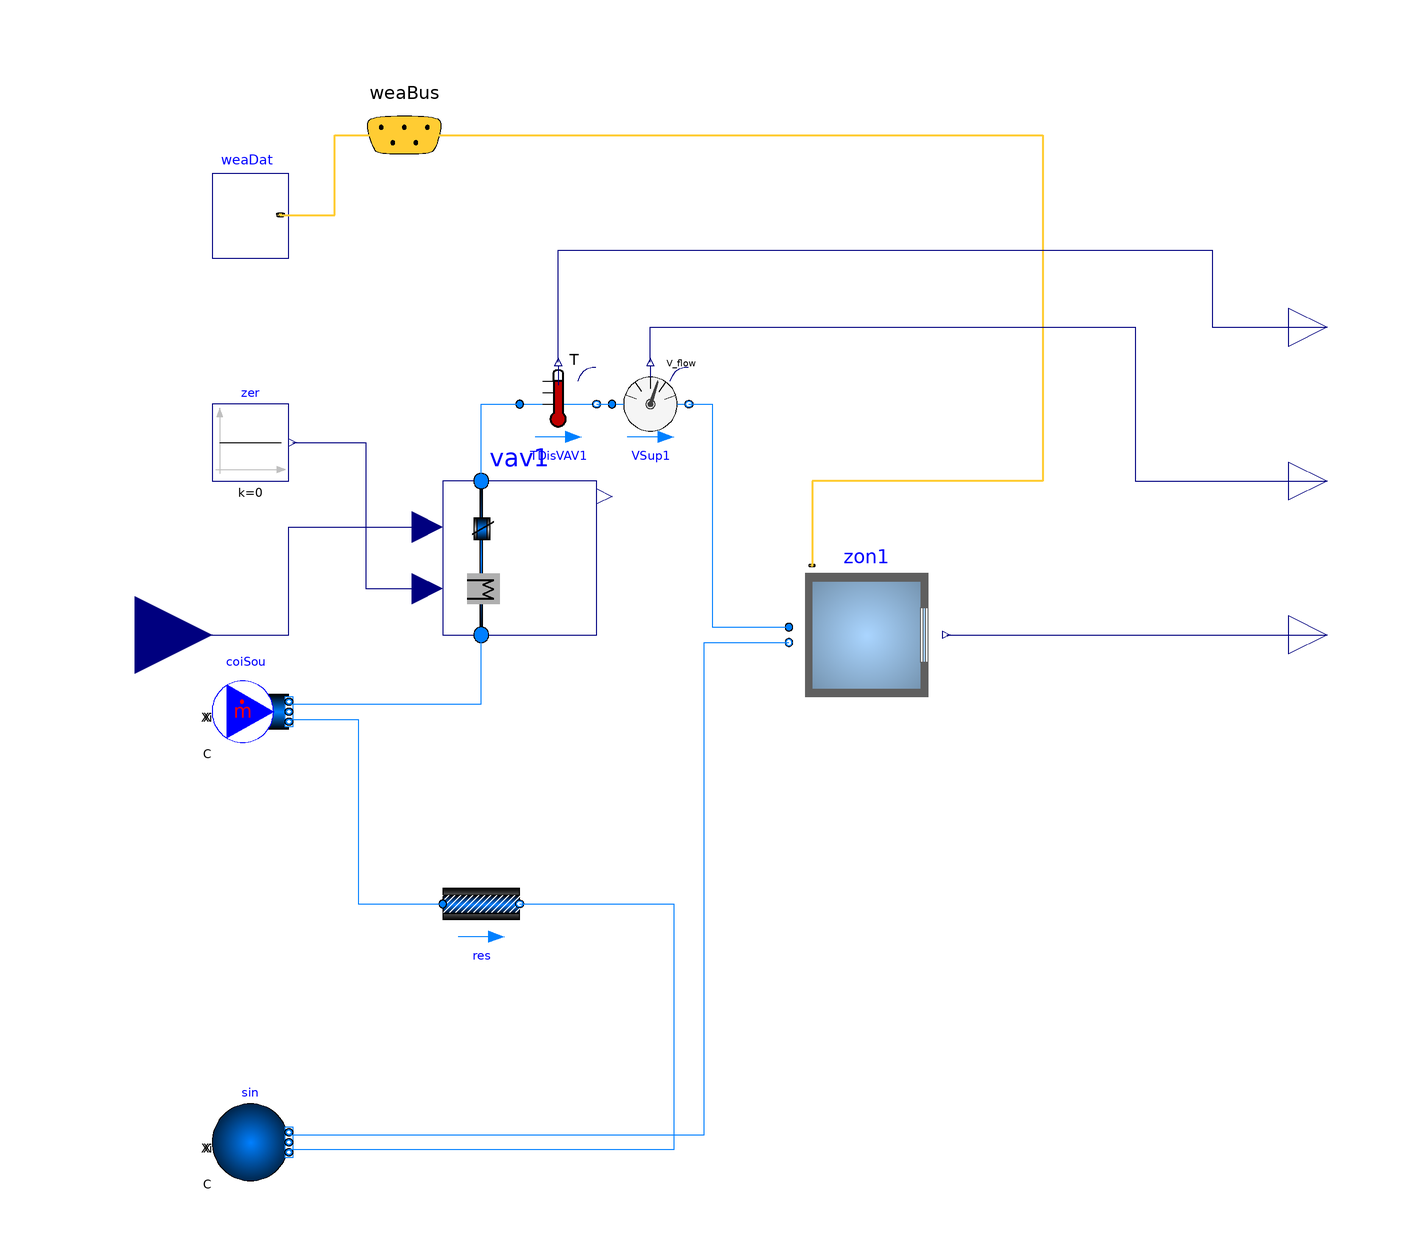

This picture is the connection diagram that the Modelica source below describes through its graphical annotations.

model OneZoneVAV
  replaceable package MediumA = Buildings.Media.Air;
  replaceable package MediumW = Buildings.Media.Water;
  parameter Modelica.SIunits.MassFlowRate m_flow_nominal=0.75
    "Mass flow rate of this thermal zone";
  parameter Modelica.SIunits.Volume VRoo=48*2.7 "Room volume";

  Buildings.Air.Systems.SingleZone.VAV.Examples.BaseClasses.Room zon1(
    redeclare package MediumA = MediumA,
    mAir_flow_nominal=m_flow_nominal,
    lat=weaDat.lat) "Thermal envelope of single zone"
    annotation (Placement(transformation(extent={{50,-20},{90,20}})));
  Buildings.BoundaryConditions.WeatherData.Bus
                                     weaBus annotation (Placement(
        transformation(extent={{-70,110},{-30,150}}),iconTransformation(extent={{-76,80},
            {-56,100}})));
  Buildings.Fluid.Sources.MassFlowSource_T coiSou(
    redeclare package Medium = MediumA,
    m_flow=2*m_flow_nominal,
    use_T_in=false,
    T=285.15,
    use_m_flow_in=false,
    nPorts=2) "Source as cooling coil"            annotation (Placement(
        transformation(
        extent={{-10,-10},{10,10}},
        rotation=0,
        origin={-90,-20})));
  Buildings.Fluid.FixedResistances.PressureDrop res(
    redeclare package Medium = MediumA,
    m_flow_nominal=m_flow_nominal,
    dp_nominal=220 + 20)
    annotation (Placement(transformation(extent={{-40,-80},{-20,-60}})));
  Modelica.Blocks.Interfaces.RealOutput TRooAir "Room air temperature"
    annotation (Placement(transformation(extent={{180,-10},{200,10}}),
        iconTransformation(extent={{180,-10},{200,10}})));
  WeatherTable.Chicago weaDat "Chicago"
    annotation (Placement(transformation(extent={{-100,98},{-80,120}})));
  Buildings.Fluid.Sources.Boundary_pT sin(
    redeclare package Medium = MediumA,
    use_T_in=false,
    T=285.15,
    nPorts=2) "sink" annotation (Placement(transformation(
        extent={{-10,-10},{10,10}},
        rotation=0,
        origin={-90,-132})));
  Buildings.Examples.VAVReheat.ThermalZones.VAVBranch vav1(
    redeclare package MediumA = MediumA,
    redeclare package MediumW = MediumW,
    m_flow_nominal=m_flow_nominal,
    VRoo=VRoo) "Zone for core of buildings (azimuth will be neglected)"
    annotation (Placement(transformation(extent={{-40,0},{0,40}})));
  Buildings.Fluid.Sensors.VolumeFlowRate VSup1(
    redeclare package Medium = MediumA,
    initType=Modelica.Blocks.Types.Init.InitialState,
    m_flow_nominal=m_flow_nominal) "Discharge air flow rate" annotation (
      Placement(transformation(
        extent={{-10,-10},{10,10}},
        rotation=0,
        origin={14,60})));
  Buildings.Fluid.Sensors.TemperatureTwoPort TDisVAV1(redeclare package Medium =
        MediumA, m_flow_nominal=m_flow_nominal)
    annotation (Placement(transformation(extent={{-20,50},{0,70}})));
  Modelica.Blocks.Interfaces.RealOutput TDis "Temperature of the passing fluid"
    annotation (Placement(transformation(extent={{180,70},{200,90}})));
  Modelica.Blocks.Interfaces.RealOutput V1_flow
    "Volume flow rate from port_a to port_b" annotation (Placement(
        transformation(extent={{180,30},{200,50}}),  iconTransformation(extent={
            {160,-26},{180,-6}})));
  Modelica.Blocks.Sources.Constant zer(k=0)
    annotation (Placement(transformation(extent={{-100,40},{-80,60}})));
  Modelica.Blocks.Interfaces.RealInput yVAV "Signal for VAV damper"
    annotation (Placement(transformation(extent={{-140,-20},{-100,20}})));
equation
  connect(weaBus, zon1.weaBus) annotation (Line(
      points={{-50,130},{116,130},{116,40},{56,40},{56,18}},
      color={255,204,51},
      thickness=0.5), Text(
      string="%first",
      index=-1,
      extent={{-3,6},{-3,6}},
      horizontalAlignment=TextAlignment.Right));
  connect(zon1.TRooAir, TRooAir)
    annotation (Line(points={{91,0},{190,0}}, color={0,0,127}));
  connect(weaDat.weaBus, weaBus) annotation (Line(
      points={{-82.2,109.22},{-68.1,109.22},{-68.1,130},{-50,130}},
      color={255,204,51},
      thickness=0.5));
  connect(sin.ports[1], zon1.returnAir) annotation (Line(points={{-80,-130},{28,
          -130},{28,-2},{50,-2}}, color={0,127,255}));
  connect(vav1.port_b,TDisVAV1. port_a)
    annotation (Line(points={{-30,40},{-30,60},{-20,60}},
                                                      color={0,127,255}));
  connect(coiSou.ports[1], vav1.port_a)
    annotation (Line(points={{-80,-18},{-30,-18},{-30,0}}, color={0,127,255}));
  connect(TDisVAV1.port_b, VSup1.port_a)
    annotation (Line(points={{0,60},{4,60},{4,60},{4,60}}, color={0,127,255}));
  connect(VSup1.port_b, zon1.supplyAir) annotation (Line(points={{24,60},{30,60},
          {30,2},{50,2}}, color={0,127,255}));
  connect(coiSou.ports[2], res.port_a) annotation (Line(points={{-80,-22},{-62,
          -22},{-62,-70},{-40,-70}}, color={0,127,255}));
  connect(res.port_b, sin.ports[2]) annotation (Line(points={{-20,-70},{20,-70},
          {20,-134},{-80,-134}}, color={0,127,255}));
  connect(TDisVAV1.T, TDis) annotation (Line(points={{-10,71},{-10,100},{160,
          100},{160,80},{190,80}}, color={0,0,127}));
  connect(VSup1.V_flow, V1_flow) annotation (Line(points={{14,71},{14,80},{140,
          80},{140,40},{190,40}}, color={0,0,127}));
  connect(yVAV, vav1.yVAV) annotation (Line(points={{-120,0},{-80,0},{-80,28},{
          -44,28}}, color={0,0,127}));
  connect(zer.y, vav1.yVal) annotation (Line(points={{-79,50},{-60,50},{-60,12},
          {-44,12}}, color={0,0,127}));
  annotation (Diagram(
        coordinateSystem(preserveAspectRatio=false, extent={{-100,-140},{180,140}})), Icon(
        graphics={Rectangle(
          extent={{-100,100},{100,-100}},
          lineColor={0,0,127},
          fillColor={255,255,255},
          fillPattern=FillPattern.Solid),
        Text(
          extent={{-159,152},{141,112}},
          lineColor={0,0,255},
          textString="%name")}),
    experiment(
      StopTime=60,
      __Dymola_fixedstepsize=0.001,
      __Dymola_Algorithm="Euler"),
    __Dymola_experimentFlags(Advanced(
        InlineMethod=4,
        InlineOrder=2,
        InlineFixedStep=0.001)));
end OneZoneVAV;